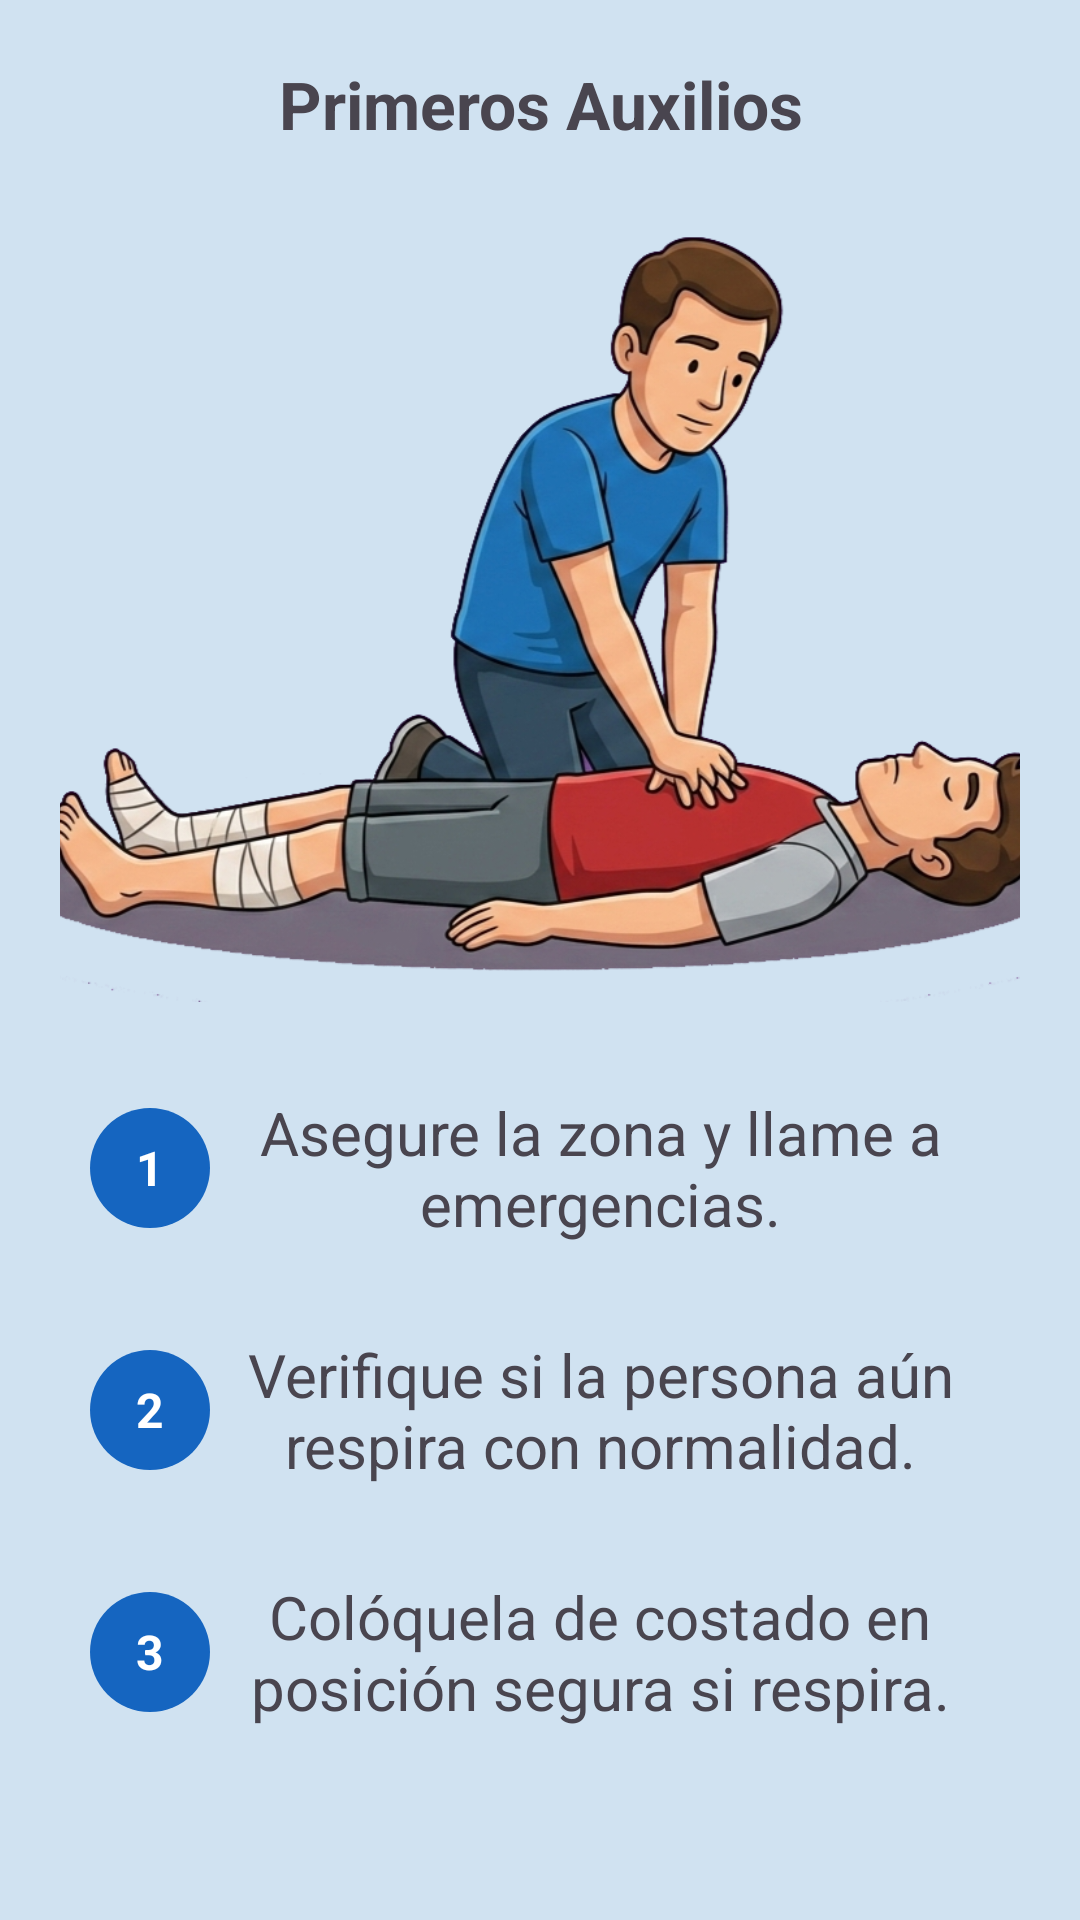

Reconstruct the res/layout file that produces this screen, plus the resources it refers to.
<!-- AndroidManifest.xml: application theme Theme.Triaje -->
<!-- res/layout/pantalla_primeros_auxilios.xml -->
<?xml version="1.0" encoding="utf-8"?>
<androidx.coordinatorlayout.widget.CoordinatorLayout
    xmlns:android="http://schemas.android.com/apk/res/android"
    android:layout_width="match_parent"
    android:layout_height="match_parent"
    xmlns:tools="http://schemas.android.com/tools"
    xmlns:app="http://schemas.android.com/apk/res-auto"
    android:background="@color/ColorPrimary">
    <LinearLayout
        android:layout_width="match_parent"
        android:layout_height="wrap_content"
        android:orientation="vertical"
        android:layout_margin="20dp">
        <LinearLayout
            android:layout_width="match_parent"
            android:layout_height="wrap_content"
            android:orientation="horizontal"
            tools:ignore="UseCompoundDrawables">
            <ImageView
                android:id="@+id/ivPrimAuxiliosRegresar"
                android:layout_width="30dp"
                android:layout_height="30dp"
                android:src="@drawable/ic_regresar"
                tools:ignore="ContentDescription" />
            <TextView
                android:layout_width="match_parent"
                android:layout_height="wrap_content"
                android:gravity="center"
                android:layout_marginEnd="30dp"
                android:text="Primeros Auxilios"
                android:textStyle="bold"
                android:textSize="22sp"
                tools:ignore="HardcodedText" />
        </LinearLayout>
        <ImageView
            android:layout_width="350dp"
            android:layout_height="264dp"
            android:layout_marginTop="20dp"
            android:src="@drawable/ic_prim_auxilios"
            android:layout_gravity="center"
            tools:ignore="ContentDescription" />
        <LinearLayout
            android:layout_width="match_parent"
            android:layout_height="wrap_content"
            android:orientation="horizontal"
            android:layout_marginTop="30dp"
            android:layout_marginStart="10dp"
            android:layout_marginEnd="10dp"
            android:gravity="center">
            <TextView
                android:layout_width="40dp"
                android:layout_height="40dp"
                android:background="@drawable/bg_circle"
                android:text="1"
                android:textColor="#FFFFFF"
                android:textSize="16sp"
                android:textStyle="bold"
                android:gravity="center"
                tools:ignore="HardcodedText" />
            <TextView
                android:layout_width="match_parent"
                android:layout_height="wrap_content"
                android:text="Asegure la zona y llame a emergencias."
                android:textSize="20sp"
                android:gravity="center"
                tools:ignore="HardcodedText" />
        </LinearLayout>
        <LinearLayout
            android:layout_width="match_parent"
            android:layout_height="wrap_content"
            android:orientation="horizontal"
            android:layout_marginTop="30dp"
            android:layout_marginStart="10dp"
            android:layout_marginEnd="10dp"
            android:gravity="center">
            <TextView
                android:layout_width="40dp"
                android:layout_height="40dp"
                android:background="@drawable/bg_circle"
                android:text="2"
                android:textColor="#FFFFFF"
                android:textSize="16sp"
                android:textStyle="bold"
                android:gravity="center"
                tools:ignore="HardcodedText" />
            <TextView
                android:layout_width="match_parent"
                android:layout_height="wrap_content"
                android:text="Verifique si la persona aún respira con normalidad."
                android:textSize="20sp"
                android:gravity="center"
                tools:ignore="HardcodedText" />
        </LinearLayout>
        <LinearLayout
            android:layout_width="match_parent"
            android:layout_height="wrap_content"
            android:orientation="horizontal"
            android:layout_marginTop="30dp"
            android:layout_marginStart="10dp"
            android:layout_marginEnd="10dp"
            android:gravity="center">
            <TextView
                android:layout_width="40dp"
                android:layout_height="40dp"
                android:background="@drawable/bg_circle"
                android:text="3"
                android:textColor="#FFFFFF"
                android:textSize="16sp"
                android:textStyle="bold"
                android:gravity="center"
                tools:ignore="HardcodedText" />
            <TextView
                android:layout_width="match_parent"
                android:layout_height="wrap_content"
                android:text="Colóquela de costado en posición segura si respira."
                android:textSize="20sp"
                android:gravity="center"
                tools:ignore="HardcodedText" />
        </LinearLayout>
        <Button
            android:id="@+id/btnHospitalesCercanos"
            android:layout_width="match_parent"
            android:layout_height="wrap_content"
            android:layout_marginTop="50dp"
            android:text="Ver hospitales cercanos"
            android:textSize="20sp"
            android:backgroundTint="#1565D8"
            tools:ignore="HardcodedText" />
    </LinearLayout>
</androidx.coordinatorlayout.widget.CoordinatorLayout>
<!-- resources referenced by this layout -->
<resources>
  <color name="ColorPrimary">#D0E2F1</color>
  <!-- drawable bg_circle (drawable) -->
  <?xml version="1.0" encoding="utf-8"?>
  <shape xmlns:android="http://schemas.android.com/apk/res/android"
      android:shape="oval">
      <solid android:color="#1565C0" />
  
      <size
          android:width="40dp"
          android:height="40dp" />
  </shape>
  <!-- drawable ic_prim_auxilios: png bitmap (drawable, 328416 bytes) -->
  <style name="Theme.Triaje" parent="Base.Theme.Triaje" />
  <style name="Base.Theme.Triaje" parent="Theme.Material3.DayNight.NoActionBar">
  
          
      </style>
</resources>
